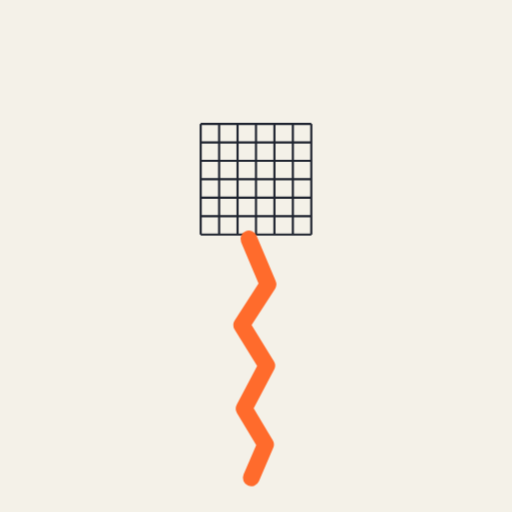
t = 0.00 s
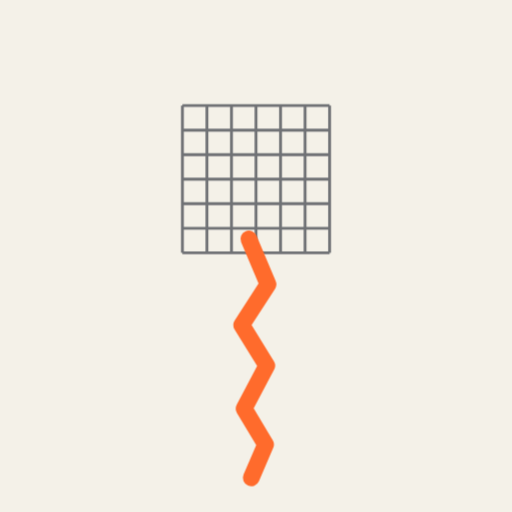
t = 0.55 s
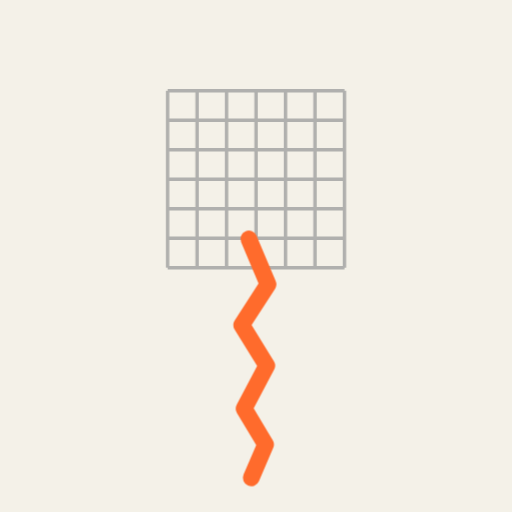
t = 1.10 s
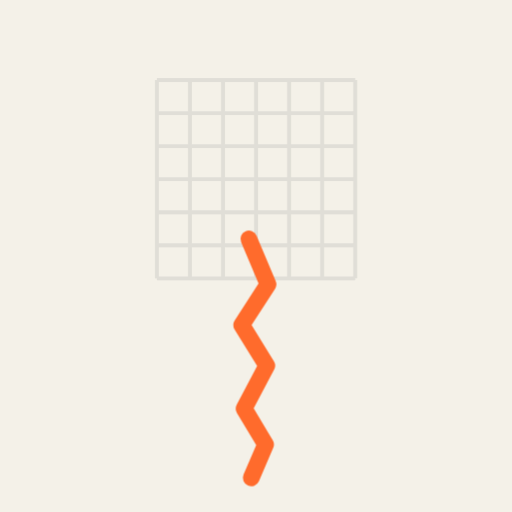
t = 1.65 s

The animated SVG that drew these frames (rendered in a browser with its animation timeline set to each time). Animation: 1 CSS @keyframes rule; one cycle of 2.20 s, repeats indefinitely.

<?xml version="1.0" encoding="UTF-8"?>
<svg xmlns="http://www.w3.org/2000/svg" viewBox="0 0 120 120" data-name="20f0f7b4c882-17971405207236015">
<style>
.c0{animation:k_emanar 2.2s ease-out infinite}
@keyframes k_emanar{0%{transform:scale(.72);opacity:1}100%{transform:scale(1.35);opacity:0}}
</style>
<rect width="120" height="120" fill="#f4f1e8"/>
<g id="capa-0-protagonista" transform="translate(60,42)" data-rol="protagonista" data-gesto="emanar" data-ritmo="2.2s" data-figura="grilla"><title>protagonista - grilla</title><g class="c0"><g transform="scale(20)"><line x1="-0.900" y1="-.9" x2="-0.900" y2=".9" stroke="#1f2430" stroke-width=".035"/><line x1="-.9" y1="-0.900" x2=".9" y2="-0.900" stroke="#1f2430" stroke-width=".035"/><line x1="-0.600" y1="-.9" x2="-0.600" y2=".9" stroke="#1f2430" stroke-width=".035"/><line x1="-.9" y1="-0.600" x2=".9" y2="-0.600" stroke="#1f2430" stroke-width=".035"/><line x1="-0.300" y1="-.9" x2="-0.300" y2=".9" stroke="#1f2430" stroke-width=".035"/><line x1="-.9" y1="-0.300" x2=".9" y2="-0.300" stroke="#1f2430" stroke-width=".035"/><line x1="-0.000" y1="-.9" x2="-0.000" y2=".9" stroke="#1f2430" stroke-width=".035"/><line x1="-.9" y1="-0.000" x2=".9" y2="-0.000" stroke="#1f2430" stroke-width=".035"/><line x1="0.300" y1="-.9" x2="0.300" y2=".9" stroke="#1f2430" stroke-width=".035"/><line x1="-.9" y1="0.300" x2=".9" y2="0.300" stroke="#1f2430" stroke-width=".035"/><line x1="0.600" y1="-.9" x2="0.600" y2=".9" stroke="#1f2430" stroke-width=".035"/><line x1="-.9" y1="0.600" x2=".9" y2="0.600" stroke="#1f2430" stroke-width=".035"/><line x1="0.900" y1="-.9" x2="0.900" y2=".9" stroke="#1f2430" stroke-width=".035"/><line x1="-.9" y1="0.900" x2=".9" y2="0.900" stroke="#1f2430" stroke-width=".035"/></g></g></g>
<g id="capa-1-base" transform="translate(60,84)" data-rol="base" data-gesto="quieto" data-ritmo="4s" data-figura="grieta"><title>base - grieta</title><g class="c1"><g transform="scale(28)"><path d="M-.06,-1 L.10,-.62 L-.12,-.28 L.09,.06 L-.10,.42 L.08,.72 L-.04,1" fill="none" stroke="#ff6b2c" stroke-width=".14" stroke-linejoin="round" stroke-linecap="round"/></g></g></g>
</svg>
